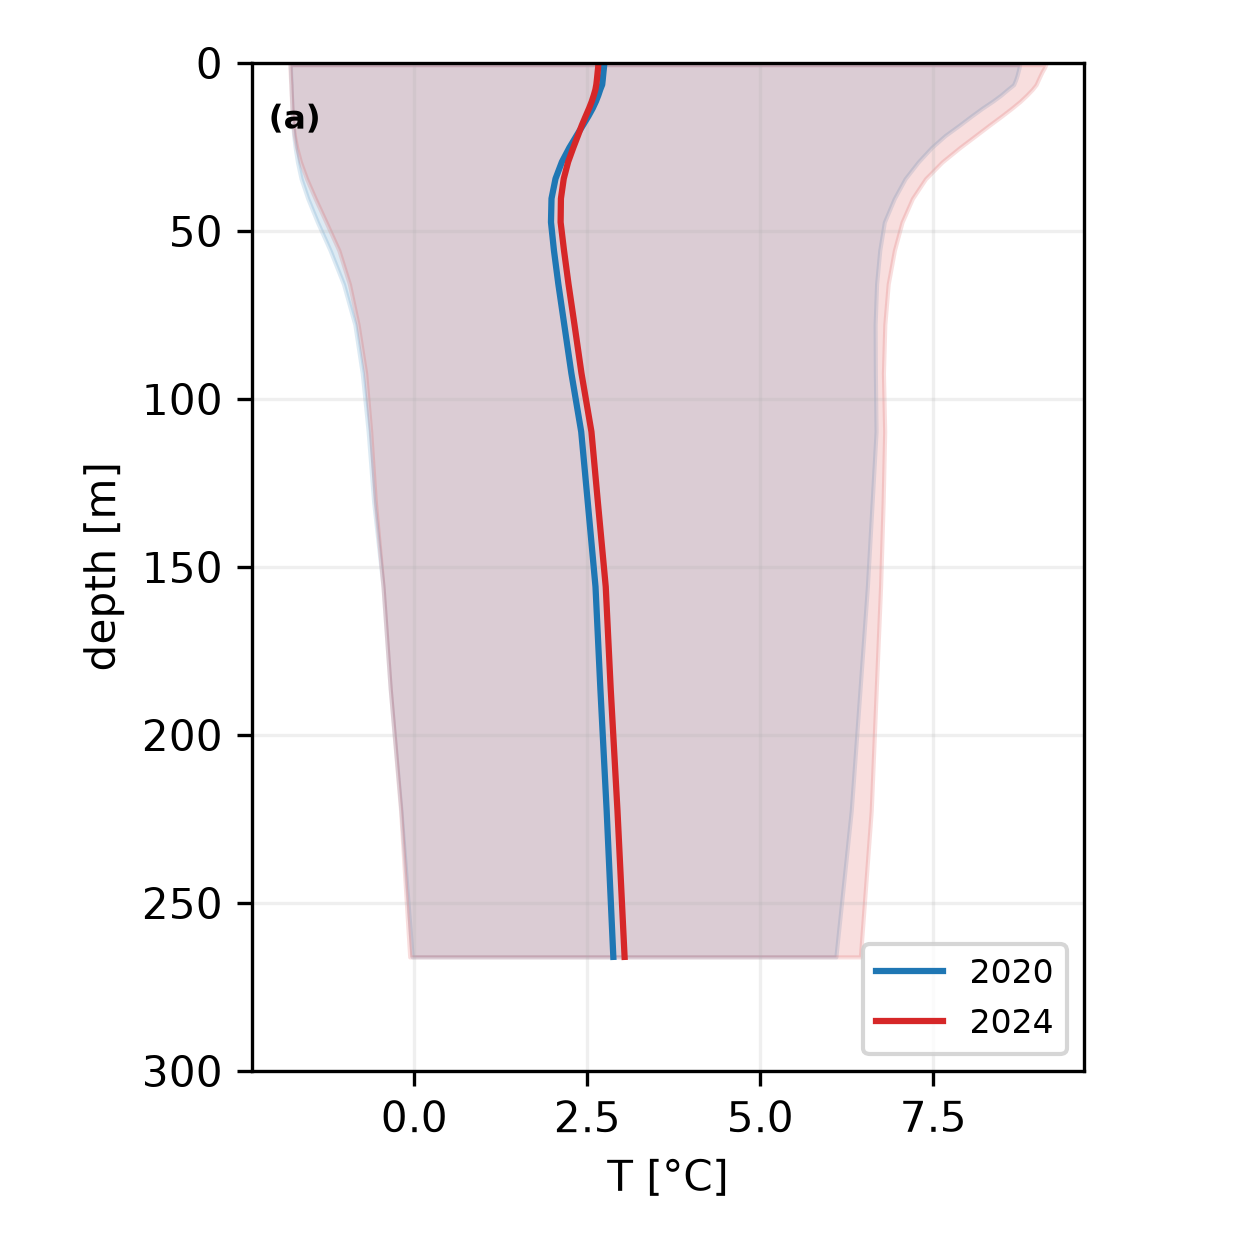

Data behind this chart, as committed beside it:
depth, mean_2020, p10_2020, p90_2020, mean_2024, p10_2024, p90_2024
0.494, 2.744, -1.793, 8.747, 2.659, -1.8, 9.126
1.541, 2.739, -1.79, 8.738, 2.655, -1.797, 9.101
2.646, 2.733, -1.789, 8.724, 2.65, -1.794, 9.07
3.819, 2.728, -1.787, 8.709, 2.644, -1.792, 9.043
5.078, 2.722, -1.784, 8.688, 2.637, -1.789, 9.015
6.441, 2.715, -1.781, 8.66, 2.63, -1.785, 8.985
7.93, 2.686, -1.779, 8.57, 2.616, -1.782, 8.927
9.573, 2.659, -1.776, 8.476, 2.593, -1.778, 8.85
11.4, 2.625, -1.772, 8.355, 2.565, -1.774, 8.755
13.47, 2.578, -1.768, 8.206, 2.526, -1.77, 8.633
15.81, 2.516, -1.764, 8.05, 2.476, -1.763, 8.486
18.5, 2.437, -1.756, 7.877, 2.421, -1.752, 8.31
21.6, 2.345, -1.743, 7.67, 2.364, -1.734, 8.112
25.21, 2.24, -1.722, 7.472, 2.297, -1.7, 7.88
29.44, 2.132, -1.689, 7.281, 2.223, -1.646, 7.627
34.43, 2.04, -1.637, 7.093, 2.159, -1.558, 7.388
40.34, 1.982, -1.54, 6.936, 2.118, -1.433, 7.197
47.37, 1.975, -1.4, 6.792, 2.114, -1.276, 7.047
55.76, 2.017, -1.217, 6.726, 2.163, -1.091, 6.937
65.81, 2.081, -1.023, 6.68, 2.228, -0.9383, 6.848
77.85, 2.166, -0.8595, 6.659, 2.314, -0.8129, 6.799
92.33, 2.269, -0.7526, 6.663, 2.415, -0.7034, 6.779
109.7, 2.411, -0.6669, 6.673, 2.559, -0.6307, 6.797
130.7, 2.506, -0.5876, 6.616, 2.652, -0.5637, 6.775
155.9, 2.618, -0.4521, 6.547, 2.766, -0.4526, 6.738
186.1, 2.688, -0.3486, 6.442, 2.837, -0.3492, 6.676
222.5, 2.779, -0.1933, 6.314, 2.935, -0.1982, 6.603
266, 2.876, -0.03084, 6.092, 3.038, -0.06675, 6.446
